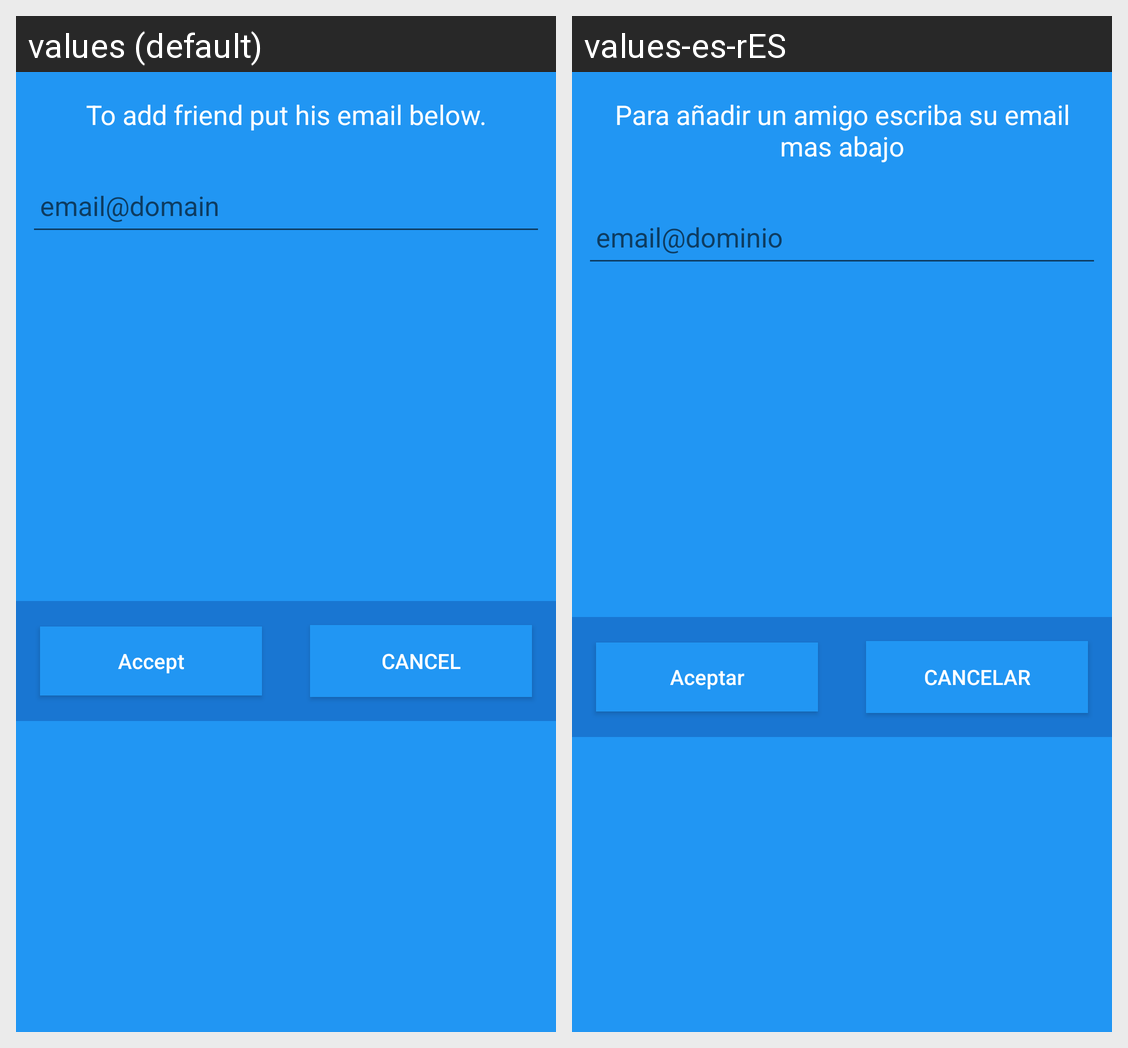

Translations of the strings shown on this Android screen, per locale in the grid:
Android screen res/layout/dialog_add_friend.xml rendered under 2 locales, left to right: values (default), values-es-rES. Device: Nexus 5 (rendered at 1080×1920; each locale shown at half size, 540×960, under a caption strip naming it); theme AppTheme.
Strings drawn on this screen, with the default value and each locale's value (text and hints the layout hard-codes, and strings that could not be matched under every locale, appear in the picture but are not listed):

label_addFriend
  values: To add friend put his email below.
  values-es-rES: Para añadir un amigo escriba su email mas abajo

label_email
  values: email@domain
  values-es-rES: email@dominio

label_accept
  values: Accept
  values-es-rES: Aceptar

label_cancel
  values: Cancel
  values-es-rES: Cancelar
